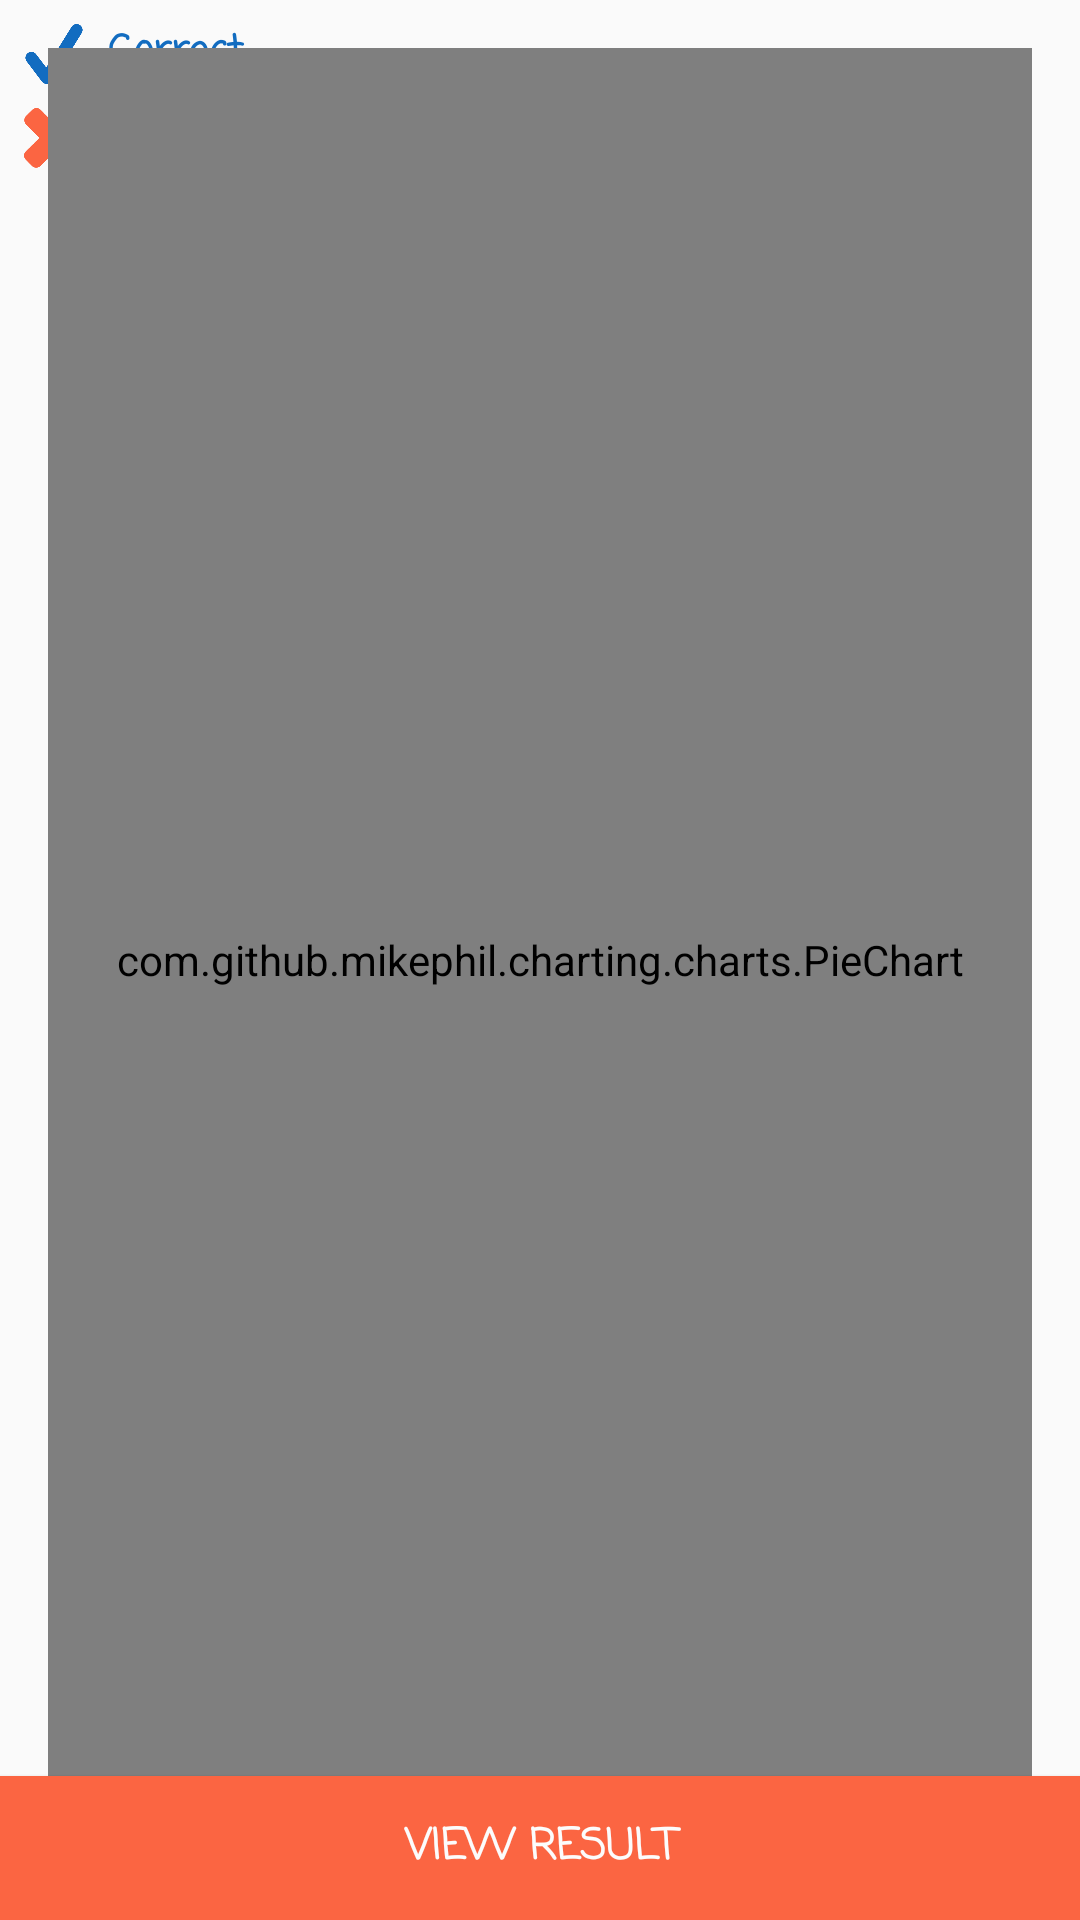

Android layout source for this screen:
<!-- AndroidManifest.xml: application theme AppTheme -->
<!-- res/layout/activity_performance_chart.xml -->
<?xml version="1.0" encoding="utf-8"?>
<RelativeLayout xmlns:android="http://schemas.android.com/apk/res/android"
    xmlns:app="http://schemas.android.com/apk/res-auto"
    xmlns:tools="http://schemas.android.com/tools"
    android:layout_width="match_parent"
    android:layout_height="match_parent"
    tools:context=".PerformanceChart">
<LinearLayout
    android:layout_width="match_parent"
    android:layout_height="wrap_content"
    android:layout_marginHorizontal="8dp"
    android:layout_marginTop="4dp"
    android:orientation="vertical">
<LinearLayout
    android:layout_width="match_parent"
    android:layout_height="wrap_content"
    android:orientation="horizontal">
    <ImageView
        android:layout_width="20dp"
        android:layout_height="20dp"
        android:src="@drawable/right"
        android:layout_marginVertical="4dp"
        android:tint="@color/colorPrimary"/>

    <TextView
        android:layout_width="match_parent"
        android:layout_height="wrap_content"
        android:text="Correct"
        android:textColor="@color/colorPrimary"
        android:layout_gravity="center"
        android:fontFamily="casual"
        android:textStyle="bold"
        android:layout_marginHorizontal="8dp"/>
</LinearLayout>

    <LinearLayout
        android:layout_width="match_parent"
        android:layout_height="wrap_content"
        android:orientation="horizontal">
    <ImageView
        android:layout_width="20dp"
        android:layout_height="20dp"
        android:src="@drawable/cross"
        android:layout_marginVertical="4dp"
        android:tint="@color/colorAccent"/>

        <TextView
            android:layout_width="match_parent"
            android:layout_height="wrap_content"
            android:text="Incorrect"
            android:textColor="@color/colorAccent"
            android:layout_gravity="center"
            android:fontFamily="casual"
            android:textStyle="bold"
            android:layout_marginHorizontal="8dp"/>

    </LinearLayout>

</LinearLayout>
    <com.github.mikephil.charting.charts.PieChart
        android:id="@+id/piechart"
        android:layout_margin="16dp"
        android:layout_width="match_parent"
        android:layout_height="match_parent"
        android:layout_gravity="center"/>

<android.support.v7.widget.AppCompatButton
    android:layout_width="match_parent"
    android:layout_height="wrap_content"
    android:layout_alignParentBottom="true"
    android:layout_alignParentStart="true"
    android:text="View result"
    android:textStyle="bold"
    android:fontFamily="casual"
    android:id="@+id/performanceNext"
    android:textColor="@color/colorWhite"
    android:background="@color/colorAccent"/>
</RelativeLayout>
<!-- resources referenced by this layout -->
<resources>
  <color name="colorAccent">#fb6542</color>
  <color name="colorPrimary">#126CC0</color>
  <color name="colorWhite">#fcfcfc</color>
  <!-- drawable cross: png bitmap (drawable, 4715 bytes) -->
  <!-- drawable right: png bitmap (drawable, 4204 bytes) -->
  <style name="AppTheme" parent="Theme.AppCompat.Light.DarkActionBar">
          
          <item name="colorPrimary">@color/colorPrimary</item>
          <item name="colorPrimaryDark">@color/colorPrimaryDark</item>
          <item name="colorAccent">@color/colorAccent</item>
      </style>
  <color name="colorPrimaryDark">#0f589b</color>
</resources>
